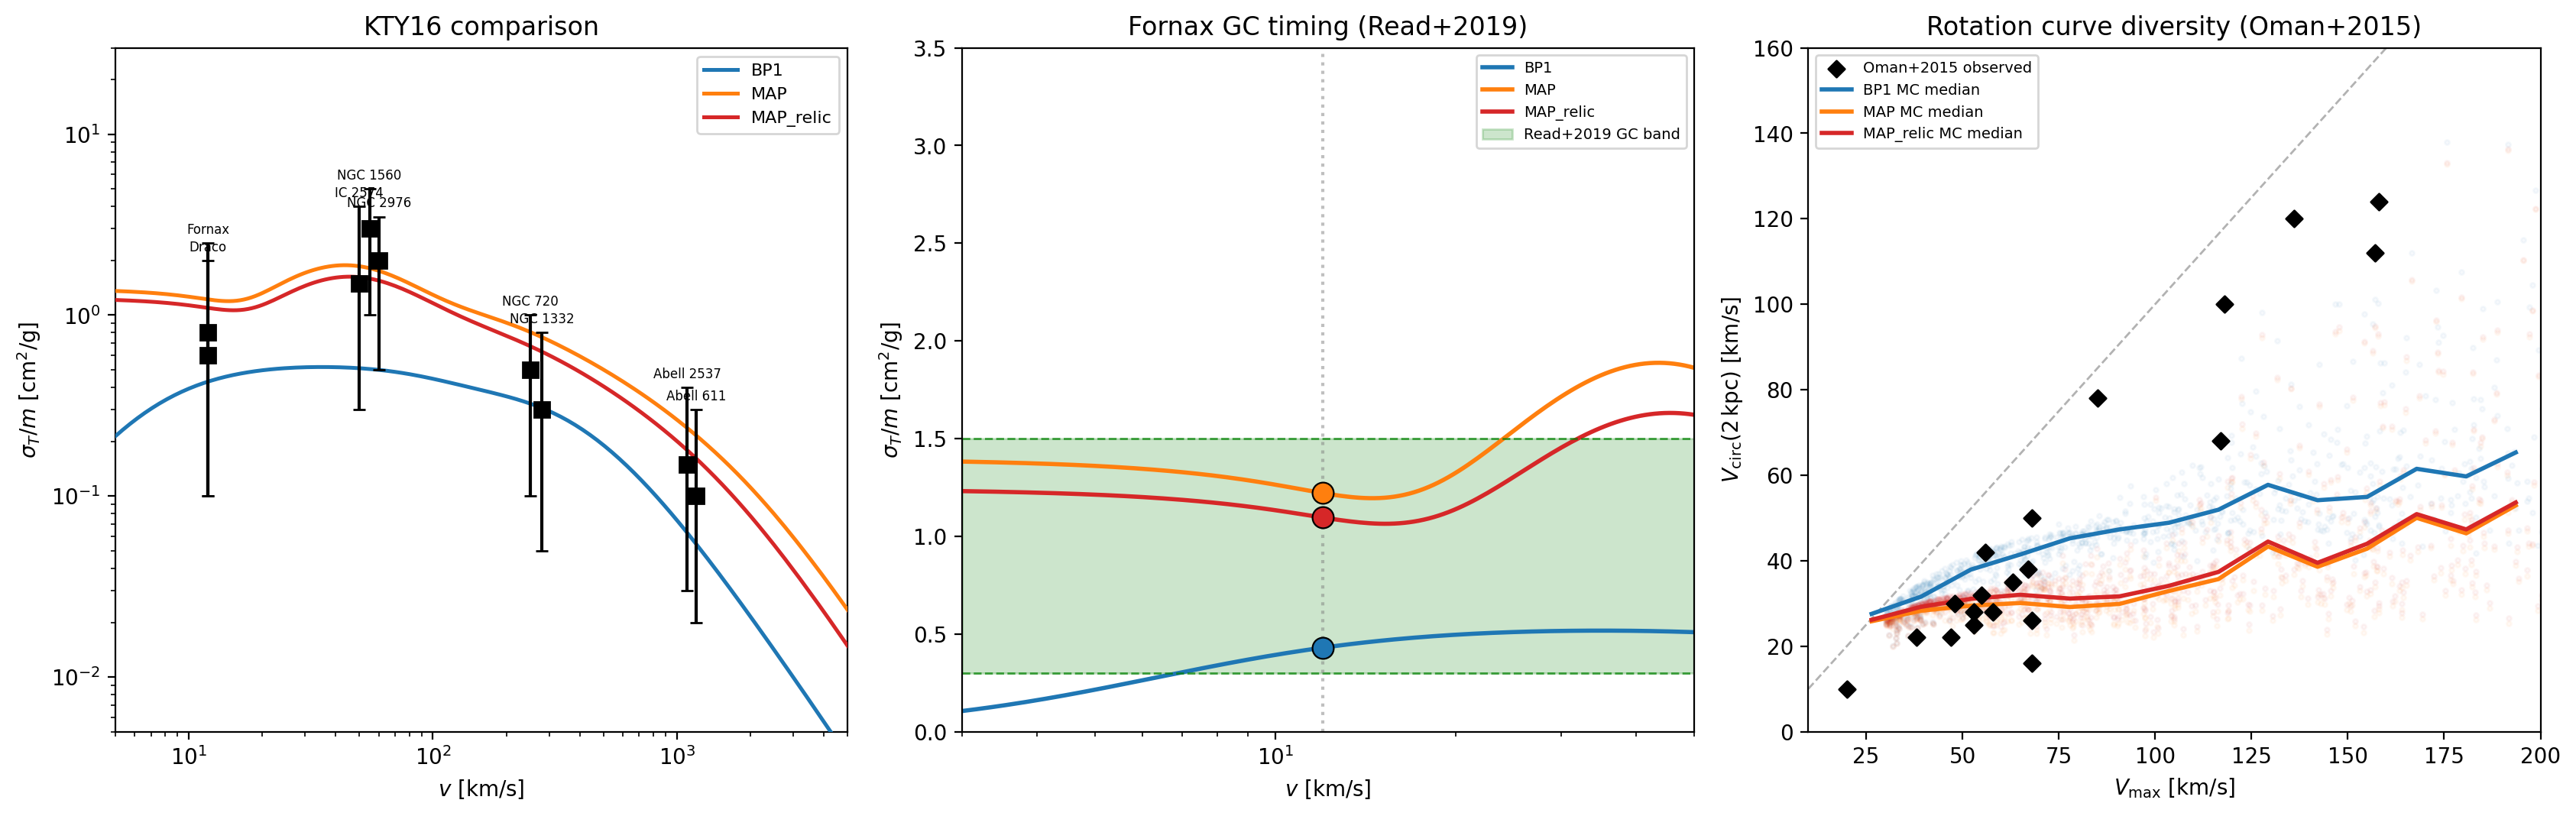

Data behind this chart, as committed beside it:
test, system, v_km_s, obs_central, obs_lo, obs_hi, benchmark, sigma_theory, within
KTY16, Draco, 12, 0.6, 0.1, 2.0, BP1, 0.4295, True
KTY16, Draco, 12, 0.6, 0.1, 2.0, MAP, 1.221, True
KTY16, Draco, 12, 0.6, 0.1, 2.0, MAP_relic, 1.096, True
KTY16, Fornax, 12, 0.8, 0.1, 2.5, BP1, 0.4295, True
KTY16, Fornax, 12, 0.8, 0.1, 2.5, MAP, 1.221, True
KTY16, Fornax, 12, 0.8, 0.1, 2.5, MAP_relic, 1.096, True
KTY16, NGC 2976, 60, 2.0, 0.5, 3.5, BP1, 0.4984, False
KTY16, NGC 2976, 60, 2.0, 0.5, 3.5, MAP, 1.758, True
KTY16, NGC 2976, 60, 2.0, 0.5, 3.5, MAP_relic, 1.551, True
KTY16, NGC 1560, 55, 3.0, 1.0, 5.0, BP1, 0.504, False
KTY16, NGC 1560, 55, 3.0, 1.0, 5.0, MAP, 1.817, True
KTY16, NGC 1560, 55, 3.0, 1.0, 5.0, MAP_relic, 1.593, True
KTY16, IC 2574, 50, 1.5, 0.3, 4.0, BP1, 0.5089, True
KTY16, IC 2574, 50, 1.5, 0.3, 4.0, MAP, 1.862, True
KTY16, IC 2574, 50, 1.5, 0.3, 4.0, MAP_relic, 1.622, True
KTY16, NGC 720, 250, 0.5, 0.1, 1.0, BP1, 0.3248, True
KTY16, NGC 720, 250, 0.5, 0.1, 1.0, MAP, 0.8073, True
KTY16, NGC 720, 250, 0.5, 0.1, 1.0, MAP_relic, 0.6746, True
KTY16, NGC 1332, 280, 0.3, 0.05, 0.8, BP1, 0.3066, True
KTY16, NGC 1332, 280, 0.3, 0.05, 0.8, MAP, 0.7547, True
KTY16, NGC 1332, 280, 0.3, 0.05, 0.8, MAP_relic, 0.6277, True
KTY16, Abell 611, 1200, 0.1, 0.02, 0.3, BP1, 0.05429, True
KTY16, Abell 611, 1200, 0.1, 0.02, 0.3, MAP, 0.2161, True
KTY16, Abell 611, 1200, 0.1, 0.02, 0.3, MAP_relic, 0.1612, True
KTY16, Abell 2537, 1100, 0.15, 0.03, 0.4, BP1, 0.06289, True
KTY16, Abell 2537, 1100, 0.15, 0.03, 0.4, MAP, 0.2383, True
KTY16, Abell 2537, 1100, 0.15, 0.03, 0.4, MAP_relic, 0.1796, True
Fornax_GC, Fornax (GC timing), 12, 0.9, 0.3, 1.5, BP1, 0.4295, True
Fornax_GC, Fornax (GC timing), 12, 0.9, 0.3, 1.5, MAP, 1.221, True
Fornax_GC, Fornax (GC timing), 12, 0.9, 0.3, 1.5, MAP_relic, 1.096, True
